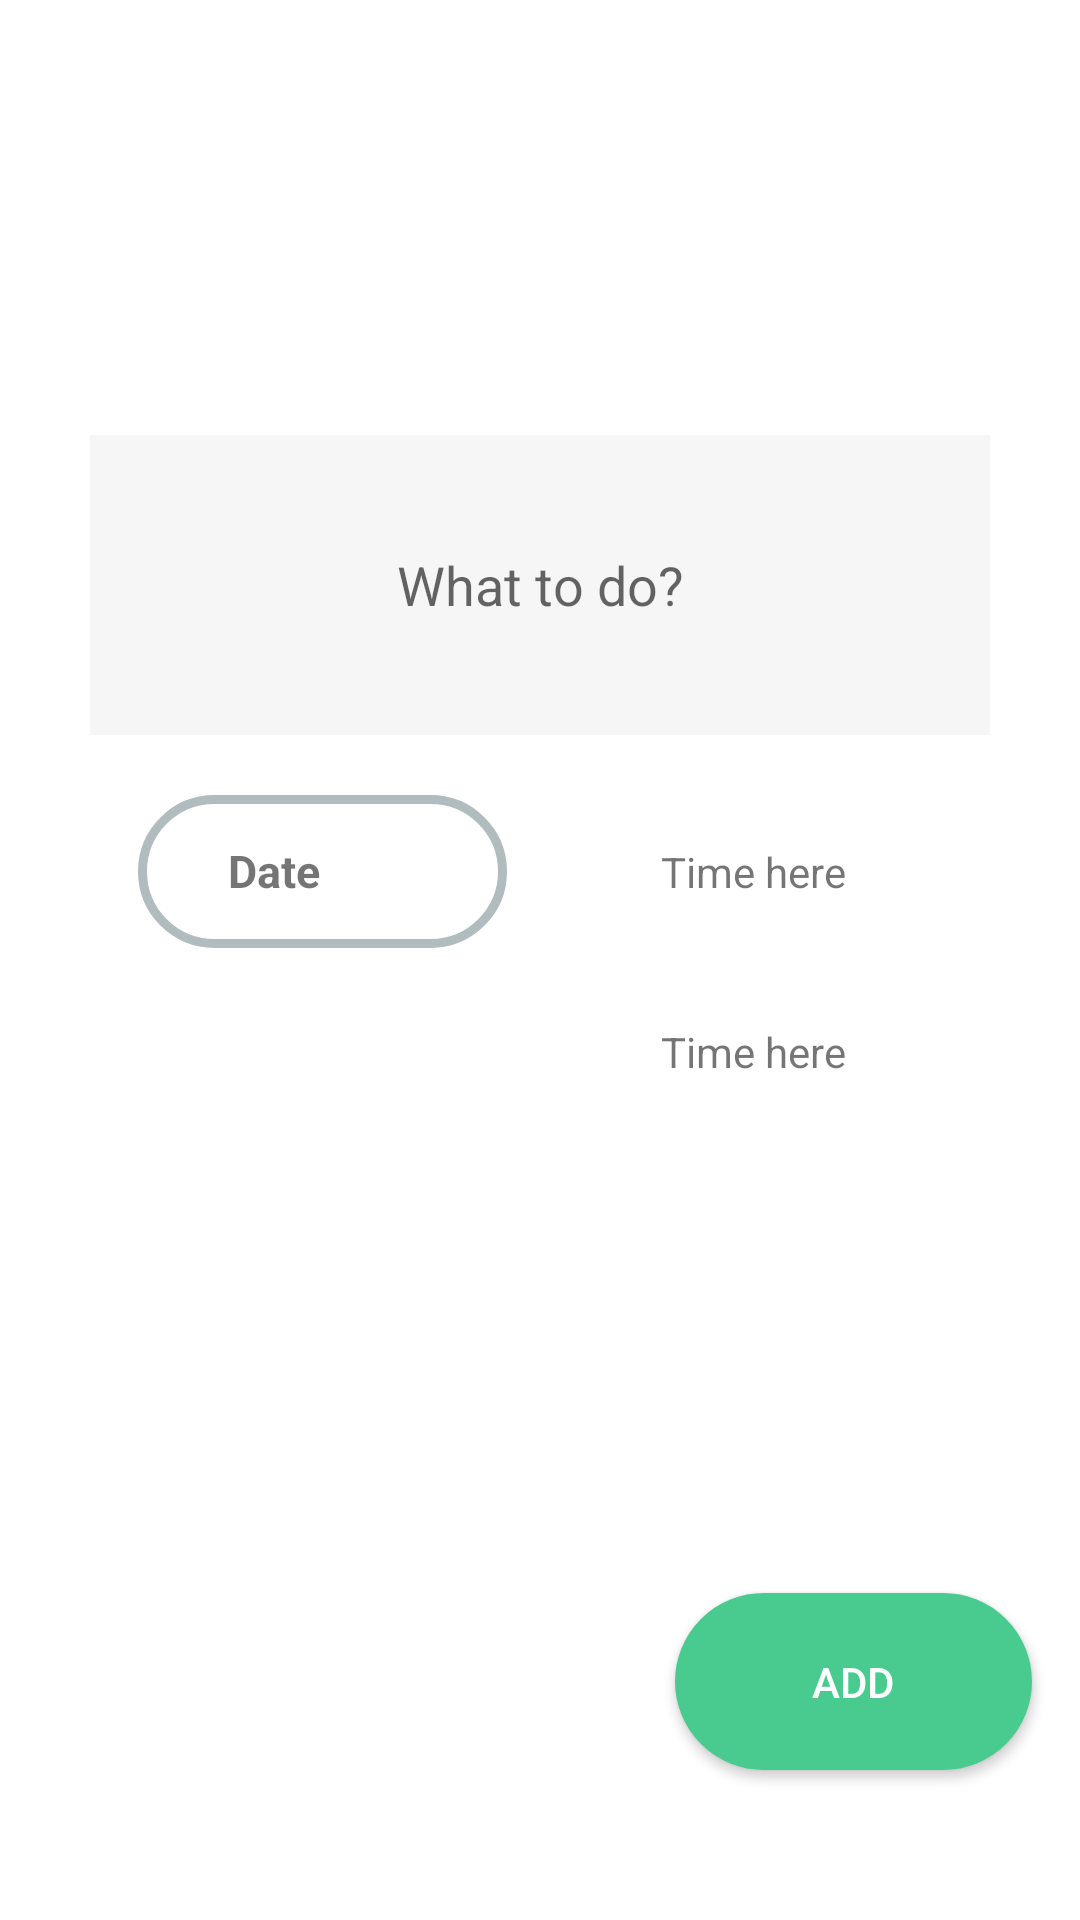

Reconstruct the res/layout file that produces this screen, plus the resources it refers to.
<!-- AndroidManifest.xml: application theme Theme.SuperbToDo -->
<!-- res/layout/fragment_adding.xml -->
<?xml version="1.0" encoding="utf-8"?>
<androidx.constraintlayout.widget.ConstraintLayout xmlns:android="http://schemas.android.com/apk/res/android"
    xmlns:app="http://schemas.android.com/apk/res-auto"
    xmlns:tools="http://schemas.android.com/tools"
    android:layout_width="match_parent"
    android:layout_height="match_parent"
    android:backgroundTint="@color/white_bg"
    tools:context=".fragments.add.AddingFragment"
    tools:ignore="ExtraText">

    <EditText
        android:id="@+id/Title_editTxt"
        android:layout_width="300dp"
        android:layout_height="100dp"
        android:layout_centerHorizontal="true"
        android:layout_centerVertical="true"
        android:layout_marginBottom="250dp"
        android:autofillHints="true"
        android:background="@color/white_bg"
        android:ems="10"
        android:hint="@string/what_to_do"
        android:inputType="textPersonName"
        android:textAlignment="center"
        app:layout_constraintBottom_toBottomOf="parent"
        app:layout_constraintEnd_toEndOf="parent"
        app:layout_constraintStart_toStartOf="parent"
        app:layout_constraintTop_toTopOf="parent" />

    <LinearLayout
        android:id="@+id/datePickerBtn"
        android:layout_width="123dp"
        android:layout_height="51dp"
        android:layout_marginTop="20dp"
        android:background="@drawable/layout_bg"
        android:orientation="horizontal"
        android:padding="10dp"
        app:layout_constraintEnd_toEndOf="parent"
        app:layout_constraintHorizontal_bias="0.194"
        app:layout_constraintStart_toStartOf="parent"
        app:layout_constraintTop_toBottomOf="@+id/Title_editTxt">

        <ImageView
            android:layout_width="wrap_content"
            android:layout_height="wrap_content"
            android:contentDescription="@string/to_show_calendar"
            android:src="@drawable/ic_calendar" />

        <TextView
            android:layout_width="wrap_content"
            android:layout_height="wrap_content"
            android:paddingStart="20dp"
            android:paddingTop="5dp"
            android:text="@string/date"
            android:textSize="15sp"
            android:textStyle="bold"
            tools:ignore="RtlSymmetry" />
    </LinearLayout>

    <androidx.appcompat.widget.AppCompatButton
        android:id="@+id/addBtn"
        android:layout_width="119dp"
        android:layout_height="59dp"
        android:layout_marginEnd="16dp"
        android:layout_marginBottom="50dp"
        android:background="@drawable/layout_bg"
        android:backgroundTint="#49cb8f"
        android:clickable="true"
        android:contentDescription="@string/adding_task"
        android:focusable="true"
        android:text="@string/add"
        android:textColor="@color/white"
        app:layout_constraintBottom_toBottomOf="parent"
        app:layout_constraintEnd_toEndOf="parent" />

    <TextView
        android:id="@+id/dateTxt"
        android:layout_width="wrap_content"
        android:layout_height="wrap_content"
        android:layout_marginTop="36dp"
        android:text="@string/time_here"
        app:layout_constraintEnd_toEndOf="parent"
        app:layout_constraintHorizontal_bias="0.396"
        app:layout_constraintStart_toEndOf="@+id/datePickerBtn"
        app:layout_constraintTop_toBottomOf="@+id/Title_editTxt" />
    />

    <TextView
        android:id="@+id/specificTimeTxt"
        android:layout_width="wrap_content"
        android:layout_height="wrap_content"
        android:layout_marginTop="96dp"
        android:text="@string/time_here"
        app:layout_constraintEnd_toEndOf="parent"
        app:layout_constraintHorizontal_bias="0.396"
        app:layout_constraintStart_toEndOf="@+id/datePickerBtn"
        app:layout_constraintTop_toBottomOf="@+id/Title_editTxt" />


</androidx.constraintlayout.widget.ConstraintLayout>
<!-- resources referenced by this layout -->
<resources>
  <color name="white">#FFFFFFFF</color>
  <color name="white_bg">#f6f6f6</color>
  <!-- drawable layout_bg (drawable) -->
  <?xml version="1.0" encoding="UTF-8"?>
  <shape xmlns:android="http://schemas.android.com/apk/res/android">
      <solid android:color="#FFFFFF"/>
      <stroke android:width="3dp" android:color="#B1BCBE" />
      <corners android:radius="200dp"/>
      <padding android:left="0dp" android:top="0dp" android:right="0dp" android:bottom="0dp" />
  </shape>
  <string name="add">Add</string>
  <string name="adding_task">Adding Task</string>
  <string name="date">Date</string>
  <string name="time_here">Time here</string>
  <string name="to_show_calendar">to show calendar</string>
  <string name="what_to_do">What to do?</string>
  <style name="Theme.SuperbToDo" parent="Theme.MaterialComponents.DayNight.DarkActionBar">
          
          <item name="colorPrimary">@color/purple_500</item>
          <item name="colorPrimaryVariant">@color/purple_700</item>
          <item name="colorOnPrimary">@color/white</item>
          
          <item name="colorSecondary">@color/teal_200</item>
          <item name="colorSecondaryVariant">@color/teal_700</item>
          <item name="colorOnSecondary">@color/black</item>
          
          <item name="android:statusBarColor" tools:targetApi="l">?attr/colorPrimaryVariant</item>
          
      </style>
  <color name="purple_500">#FF6200EE</color>
  <color name="purple_700">#FF3700B3</color>
  <color name="teal_200">#FF03DAC5</color>
  <color name="teal_700">#FF018786</color>
  <color name="black">#FF000000</color>
</resources>
